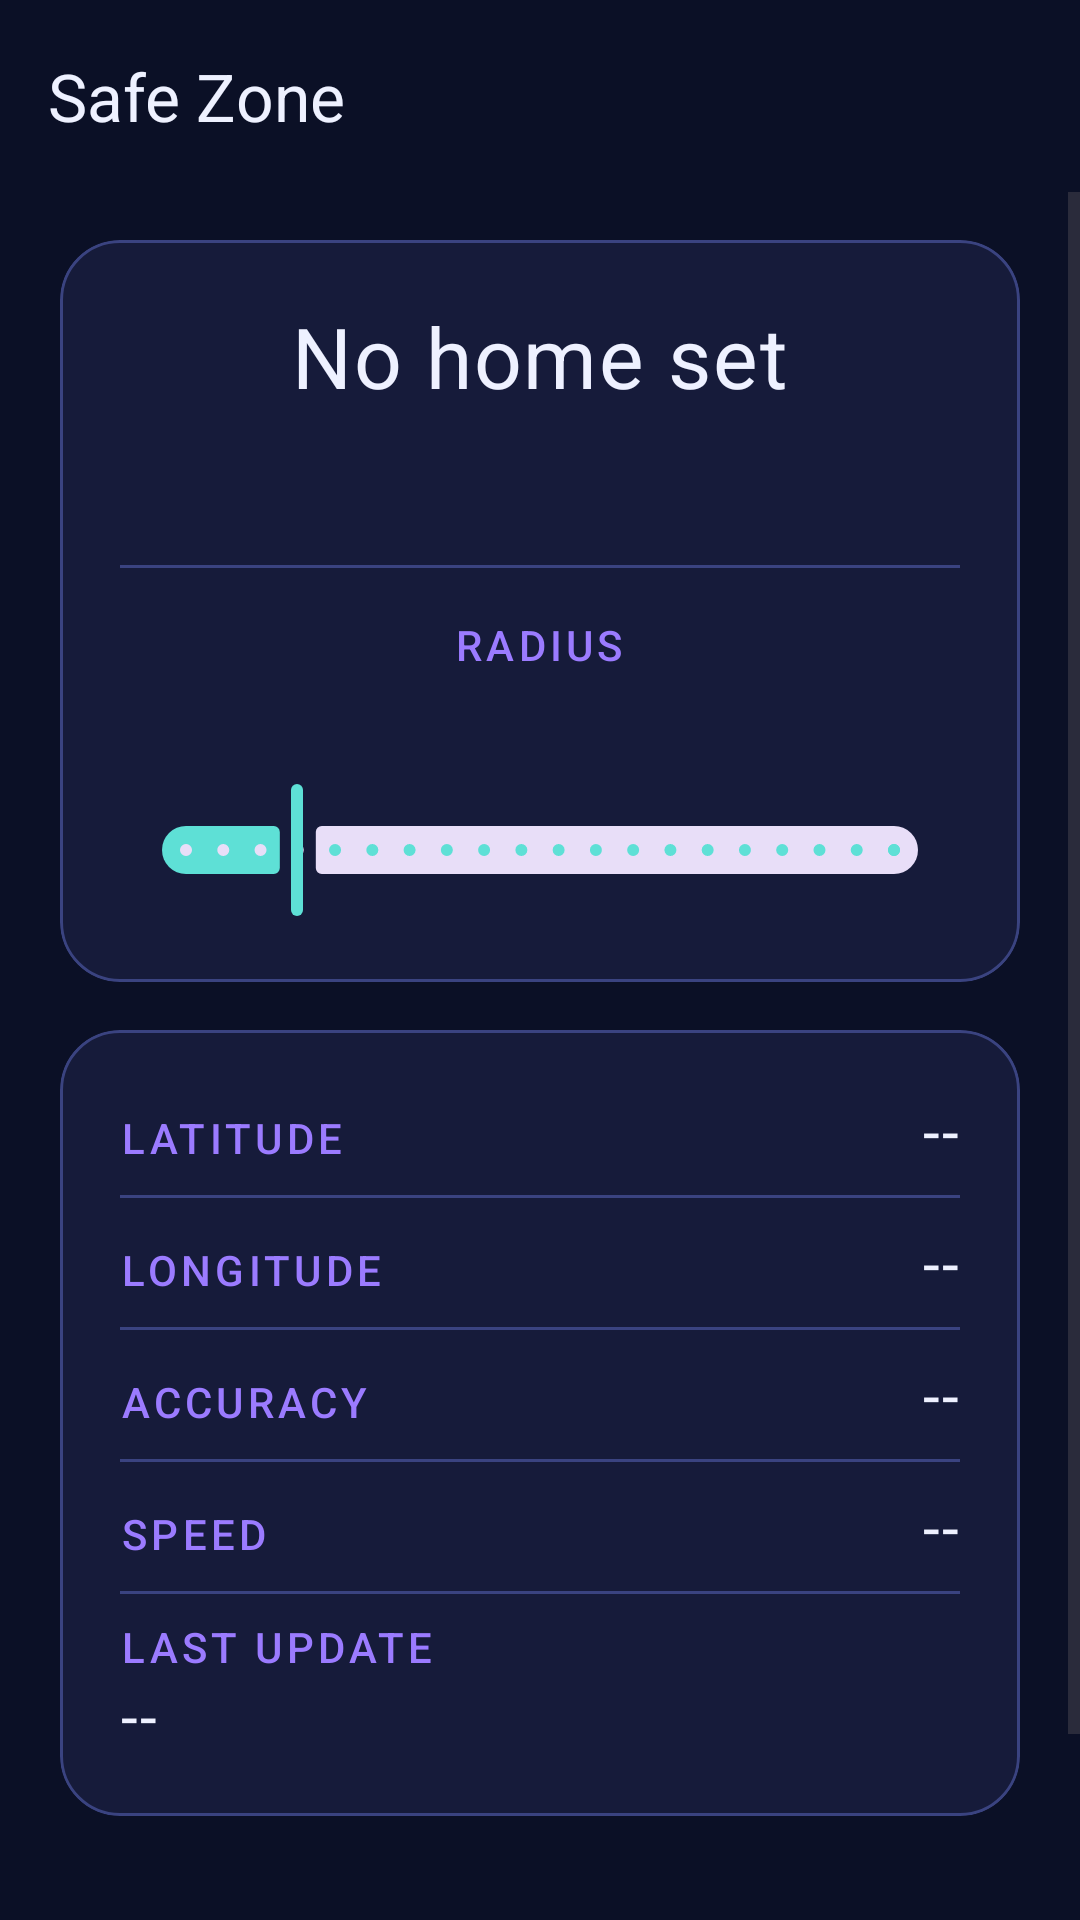

Produce the Android XML layout that renders to this screen, including the resource entries it uses.
<!-- AndroidManifest.xml: application theme Theme.AndroidApp3 -->
<!-- res/layout/activity_safe_zone.xml -->
<?xml version="1.0" encoding="utf-8"?>
<androidx.constraintlayout.widget.ConstraintLayout xmlns:android="http://schemas.android.com/apk/res/android"
    xmlns:app="http://schemas.android.com/apk/res-auto"
    xmlns:tools="http://schemas.android.com/tools"
    android:id="@+id/main"
    android:layout_width="match_parent"
    android:layout_height="match_parent"
    android:background="?android:attr/colorBackground"
    tools:context=".SafeZoneActivity">

    <androidx.appcompat.widget.Toolbar
        android:id="@+id/toolbar"
        android:layout_width="match_parent"
        android:layout_height="?attr/actionBarSize"
        android:background="?android:attr/colorBackground"
        android:elevation="0dp"
        app:layout_constraintTop_toTopOf="parent"
        app:title="@string/title_safe_zone"
        app:titleTextColor="?attr/colorOnSurface" />

    <ScrollView
        android:layout_width="match_parent"
        android:layout_height="0dp"
        app:layout_constraintBottom_toBottomOf="parent"
        app:layout_constraintTop_toBottomOf="@id/toolbar">

        <androidx.constraintlayout.widget.ConstraintLayout
            android:layout_width="match_parent"
            android:layout_height="wrap_content"
            android:paddingBottom="32dp">

            
            <com.google.android.material.card.MaterialCardView
                android:id="@+id/statusCard"
                android:layout_width="match_parent"
                android:layout_height="wrap_content"
                android:layout_marginHorizontal="20dp"
                android:layout_marginTop="16dp"
                app:cardBackgroundColor="?attr/colorSurface"
                app:cardCornerRadius="20dp"
                app:strokeColor="?attr/colorOutline"
                app:strokeWidth="1dp"
                app:layout_constraintTop_toTopOf="parent">

                <LinearLayout
                    android:layout_width="match_parent"
                    android:layout_height="wrap_content"
                    android:gravity="center"
                    android:orientation="vertical"
                    android:padding="20dp">

                    <TextView
                        android:id="@+id/statusText"
                        android:layout_width="wrap_content"
                        android:layout_height="wrap_content"
                        android:text="@string/status_no_home"
                        style="@style/TextAppearance.Guardian.Title"
                        android:textColor="?attr/colorOnSurface" />

                    <TextView
                        android:id="@+id/distanceText"
                        android:layout_width="wrap_content"
                        android:layout_height="wrap_content"
                        android:layout_marginTop="8dp"
                        style="@style/TextAppearance.Guardian.Value"
                        tools:text="120 m from home" />

                    <View
                        android:layout_width="match_parent"
                        android:layout_height="1dp"
                        android:layout_marginVertical="16dp"
                        android:background="?attr/colorOutline" />

                    <TextView
                        android:id="@+id/radiusLabel"
                        android:layout_width="wrap_content"
                        android:layout_height="wrap_content"
                        android:text="@string/label_radius"
                        style="@style/TextAppearance.Guardian.Label" />

                    <TextView
                        android:id="@+id/radiusText"
                        android:layout_width="wrap_content"
                        android:layout_height="wrap_content"
                        style="@style/TextAppearance.Guardian.Value"
                        android:textColor="?attr/colorTertiary"
                        tools:text="200 m" />

                    <com.google.android.material.slider.Slider
                        android:id="@+id/radiusSlider"
                        android:layout_width="match_parent"
                        android:layout_height="wrap_content"
                        android:layout_marginTop="8dp"
                        android:valueFrom="50"
                        android:valueTo="1000"
                        android:stepSize="50"
                        android:value="200" />
                </LinearLayout>
            </com.google.android.material.card.MaterialCardView>

            
            <com.google.android.material.card.MaterialCardView
                android:id="@+id/readingsCard"
                android:layout_width="match_parent"
                android:layout_height="wrap_content"
                android:layout_marginHorizontal="20dp"
                android:layout_marginTop="16dp"
                app:cardBackgroundColor="?attr/colorSurface"
                app:cardCornerRadius="20dp"
                app:strokeColor="?attr/colorOutline"
                app:strokeWidth="1dp"
                app:layout_constraintTop_toBottomOf="@id/statusCard">

                <LinearLayout
                    android:layout_width="match_parent"
                    android:layout_height="wrap_content"
                    android:orientation="vertical"
                    android:padding="20dp">

                    <LinearLayout
                        android:layout_width="match_parent"
                        android:layout_height="wrap_content"
                        android:orientation="horizontal">
                        <TextView
                            android:layout_width="0dp"
                            android:layout_height="wrap_content"
                            android:layout_weight="1"
                            android:text="@string/label_latitude"
                            style="@style/TextAppearance.Guardian.Label" />
                        <TextView
                            android:id="@+id/latitudeText"
                            android:layout_width="wrap_content"
                            android:layout_height="wrap_content"
                            android:text="@string/placeholder_value"
                            style="@style/TextAppearance.Guardian.Value" />
                    </LinearLayout>

                    <View
                        android:layout_width="match_parent"
                        android:layout_height="1dp"
                        android:layout_marginVertical="8dp"
                        android:background="?attr/colorOutline" />

                    <LinearLayout
                        android:layout_width="match_parent"
                        android:layout_height="wrap_content"
                        android:orientation="horizontal">
                        <TextView
                            android:layout_width="0dp"
                            android:layout_height="wrap_content"
                            android:layout_weight="1"
                            android:text="@string/label_longitude"
                            style="@style/TextAppearance.Guardian.Label" />
                        <TextView
                            android:id="@+id/longitudeText"
                            android:layout_width="wrap_content"
                            android:layout_height="wrap_content"
                            android:text="@string/placeholder_value"
                            style="@style/TextAppearance.Guardian.Value" />
                    </LinearLayout>

                    <View
                        android:layout_width="match_parent"
                        android:layout_height="1dp"
                        android:layout_marginVertical="8dp"
                        android:background="?attr/colorOutline" />

                    <LinearLayout
                        android:layout_width="match_parent"
                        android:layout_height="wrap_content"
                        android:orientation="horizontal">
                        <TextView
                            android:layout_width="0dp"
                            android:layout_height="wrap_content"
                            android:layout_weight="1"
                            android:text="@string/label_accuracy"
                            style="@style/TextAppearance.Guardian.Label" />
                        <TextView
                            android:id="@+id/accuracyText"
                            android:layout_width="wrap_content"
                            android:layout_height="wrap_content"
                            android:text="@string/placeholder_value"
                            style="@style/TextAppearance.Guardian.Value" />
                    </LinearLayout>

                    <View
                        android:layout_width="match_parent"
                        android:layout_height="1dp"
                        android:layout_marginVertical="8dp"
                        android:background="?attr/colorOutline" />

                    <LinearLayout
                        android:layout_width="match_parent"
                        android:layout_height="wrap_content"
                        android:orientation="horizontal">
                        <TextView
                            android:layout_width="0dp"
                            android:layout_height="wrap_content"
                            android:layout_weight="1"
                            android:text="@string/label_speed"
                            style="@style/TextAppearance.Guardian.Label" />
                        <TextView
                            android:id="@+id/speedText"
                            android:layout_width="wrap_content"
                            android:layout_height="wrap_content"
                            android:text="@string/placeholder_value"
                            style="@style/TextAppearance.Guardian.Value" />
                    </LinearLayout>

                    <View
                        android:layout_width="match_parent"
                        android:layout_height="1dp"
                        android:layout_marginVertical="8dp"
                        android:background="?attr/colorOutline" />

                    <TextView
                        android:layout_width="wrap_content"
                        android:layout_height="wrap_content"
                        android:text="@string/label_last_update"
                        style="@style/TextAppearance.Guardian.Label" />

                    <TextView
                        android:id="@+id/lastUpdateText"
                        android:layout_width="match_parent"
                        android:layout_height="wrap_content"
                        android:text="@string/placeholder_value"
                        style="@style/TextAppearance.Guardian.Value" />
                </LinearLayout>
            </com.google.android.material.card.MaterialCardView>

            <Button
                android:id="@+id/trackingButton"
                android:layout_width="0dp"
                android:layout_height="wrap_content"
                android:layout_marginHorizontal="40dp"
                android:layout_marginTop="24dp"
                android:text="@string/btn_start_tracking"
                style="@style/Widget.Guardian.Button"
                android:textColor="?attr/colorOnPrimary"
                app:layout_constraintEnd_toEndOf="parent"
                app:layout_constraintStart_toStartOf="parent"
                app:layout_constraintTop_toBottomOf="@id/readingsCard" />

        </androidx.constraintlayout.widget.ConstraintLayout>
    </ScrollView>

</androidx.constraintlayout.widget.ConstraintLayout>
<!-- resources referenced by this layout -->
<resources>
  <string name="btn_start_tracking">Start Tracking</string>
  <string name="label_accuracy">Accuracy</string>
  <string name="label_last_update">Last Update</string>
  <string name="label_latitude">Latitude</string>
  <string name="label_longitude">Longitude</string>
  <string name="label_radius">Radius</string>
  <string name="label_speed">Speed</string>
  <string name="placeholder_value">--</string>
  <string name="status_no_home">No home set</string>
  <string name="title_safe_zone">Safe Zone</string>
  <style name="TextAppearance.Guardian.Label" parent="TextAppearance.Material3.LabelMedium">
          <item name="android:fontFamily">sans-serif-condensed</item>
          <item name="android:textSize">14sp</item>
          <item name="android:letterSpacing">0.1</item>
          <item name="android:textAllCaps">true</item>
          <item name="android:textColor">@color/violet_secondary</item>
      </style>
  <style name="TextAppearance.Guardian.Title" parent="TextAppearance.Material3.HeadlineLarge">
          <item name="android:fontFamily">sans-serif-black</item>
          <item name="android:textSize">28sp</item>
          <item name="android:letterSpacing">0.02</item>
          <item name="android:textColor">@color/sky_white_on</item>
      </style>
  <style name="TextAppearance.Guardian.Value" parent="TextAppearance.Material3.BodyLarge">
          <item name="android:fontFamily">sans-serif-medium</item>
          <item name="android:textSize">20sp</item>
          <item name="android:textColor">@color/sky_white_on</item>
      </style>
  <style name="Widget.Guardian.Button" parent="Widget.Material3.Button">
          <item name="shapeAppearance">@style/ShapeAppearance.Guardian.Button</item>
      </style>
  <style name="Theme.AndroidApp3" parent="Theme.Material3.DayNight.NoActionBar">
          
          <item name="colorPrimary">@color/teal_primary</item>
          <item name="colorOnPrimary">@color/deep_navy_bg</item>
          <item name="colorSecondary">@color/violet_secondary</item>
          <item name="colorOnSecondary">@color/sky_white_on</item>
          <item name="colorTertiary">@color/amber_tertiary</item>
          <item name="colorOnTertiary">@color/deep_navy_bg</item>
          <item name="colorSurface">@color/navy_surface</item>
          <item name="colorOnSurface">@color/sky_white_on</item>
          <item name="colorSurfaceVariant">@color/navy_surface_variant</item>
          <item name="colorOnSurfaceVariant">@color/sky_white_on</item>
          <item name="android:colorBackground">@color/deep_navy_bg</item>
          <item name="colorOutline">@color/navy_outline</item>
          <item name="colorError">@color/sunset_error</item>
  
          <item name="android:statusBarColor">@color/deep_navy_bg</item>
          <item name="android:windowLightStatusBar">false</item>
      </style>
  <color name="violet_secondary">#9B7BFF</color>
  <color name="sky_white_on">#EEF1FF</color>
  <style name="ShapeAppearance.Guardian.Button" parent="ShapeAppearance.Material3.MediumComponent">
          <item name="cornerSize">24dp</item>
      </style>
  <color name="teal_primary">#5EE0D6</color>
  <color name="deep_navy_bg">#0B1026</color>
  <color name="amber_tertiary">#FFB347</color>
  <color name="navy_surface">#161B3A</color>
  <color name="navy_surface_variant">#1F2650</color>
  <color name="navy_outline">#3A4380</color>
  <color name="sunset_error">#FF6B6B</color>
</resources>
